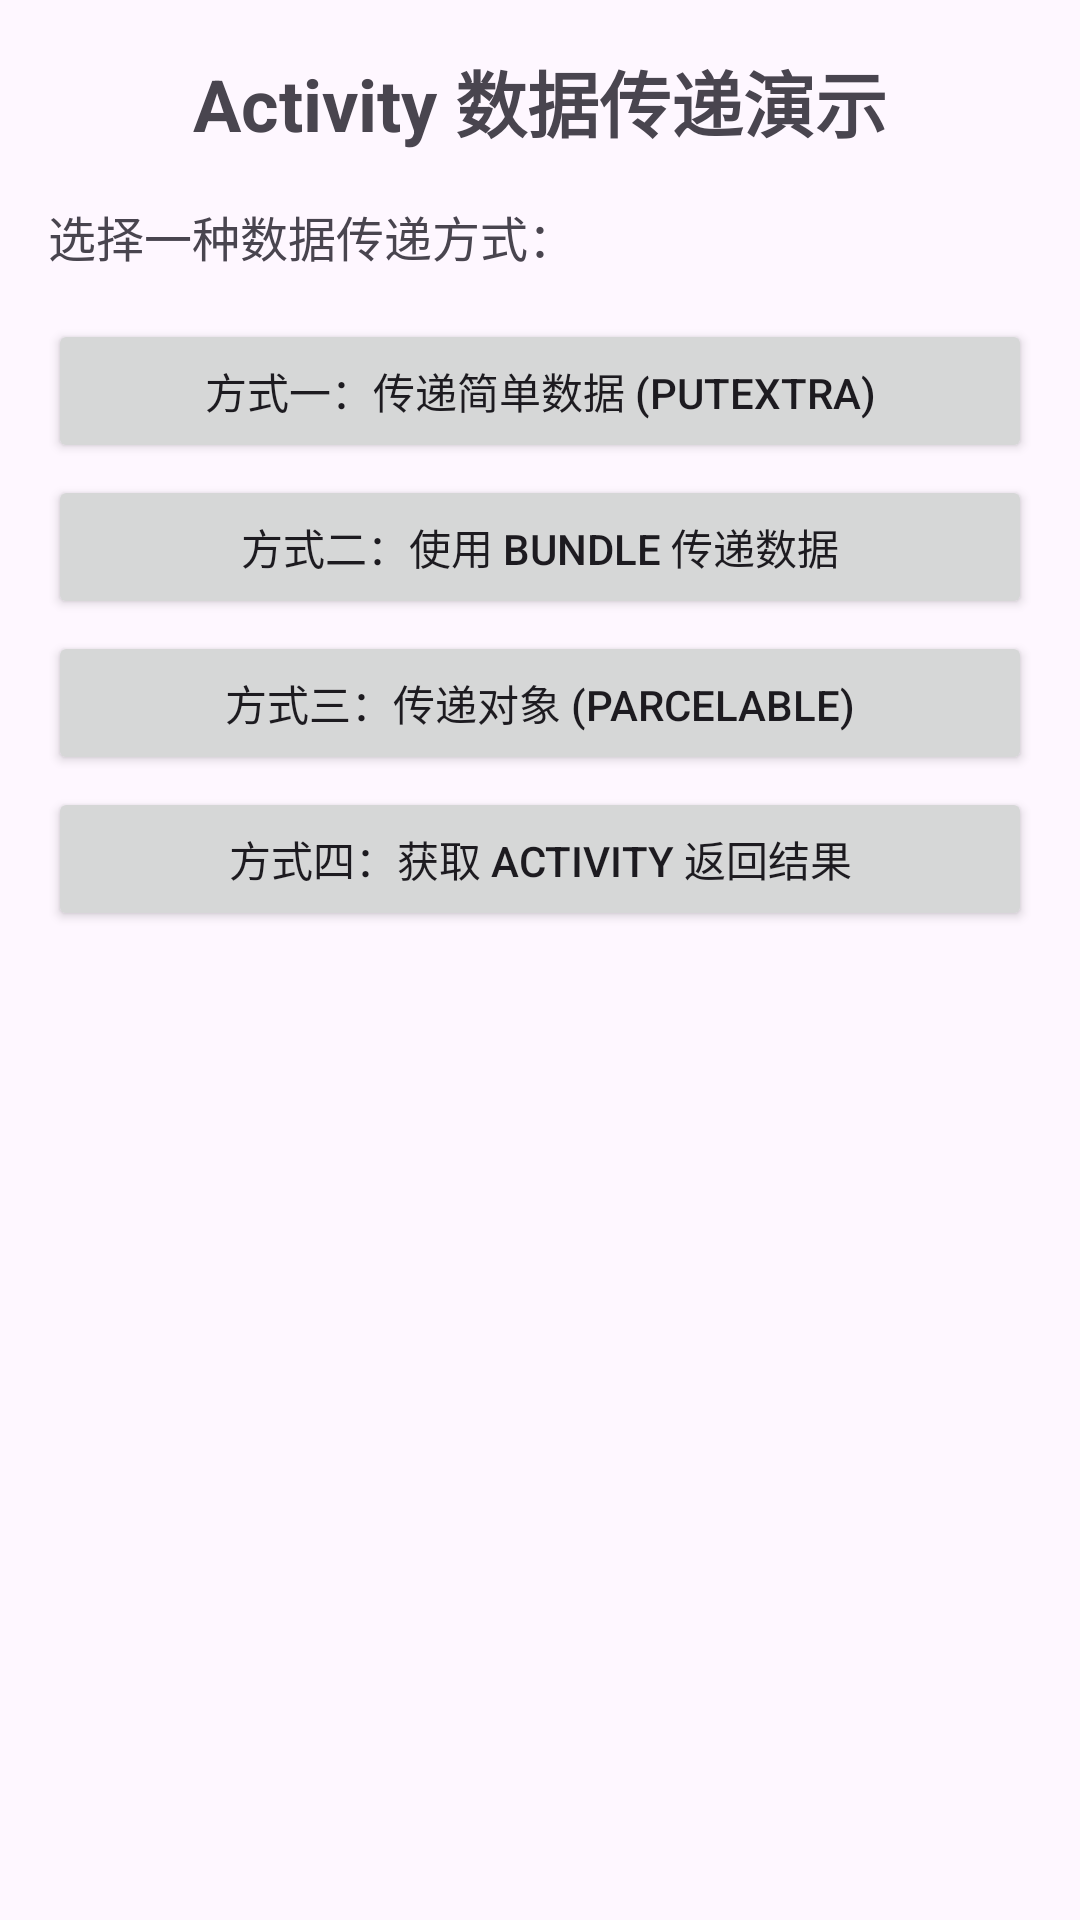

This screen was rendered from an Android layout file. Write that file and the resources it references.
<!-- AndroidManifest.xml: application theme Theme.AndroidLearn -->
<!-- res/layout/activity_data_pass_demo.xml -->
<?xml version="1.0" encoding="utf-8"?>
<LinearLayout xmlns:android="http://schemas.android.com/apk/res/android"
    android:layout_width="match_parent"
    android:layout_height="match_parent"
    android:orientation="vertical"
    android:padding="16dp">

    <TextView
        android:layout_width="match_parent"
        android:layout_height="wrap_content"
        android:text="Activity 数据传递演示"
        android:textSize="24sp"
        android:textStyle="bold"
        android:gravity="center"
        android:layout_marginBottom="16dp" />

    <TextView
        android:layout_width="match_parent"
        android:layout_height="wrap_content"
        android:text="选择一种数据传递方式："
        android:textSize="16sp"
        android:layout_marginBottom="8dp" />

    <Button
        android:id="@+id/btnPassSimple"
        android:layout_width="match_parent"
        android:layout_height="wrap_content"
        android:text="方式一：传递简单数据 (putExtra)"
        android:layout_marginTop="8dp" />

    <Button
        android:id="@+id/btnPassBundle"
        android:layout_width="match_parent"
        android:layout_height="wrap_content"
        android:text="方式二：使用 Bundle 传递数据"
        android:layout_marginTop="4dp" />

    <Button
        android:id="@+id/btnPassObject"
        android:layout_width="match_parent"
        android:layout_height="wrap_content"
        android:text="方式三：传递对象 (Parcelable)"
        android:layout_marginTop="4dp" />

    <Button
        android:id="@+id/btnGetResult"
        android:layout_width="match_parent"
        android:layout_height="wrap_content"
        android:text="方式四：获取 Activity 返回结果"
        android:layout_marginTop="4dp" />

</LinearLayout>
<!-- resources referenced by this layout -->
<resources>
  <style name="Theme.AndroidLearn" parent="Base.Theme.AndroidLearn" />
  <style name="Base.Theme.AndroidLearn" parent="Theme.Material3.DayNight.NoActionBar">
          
          
      </style>
</resources>
